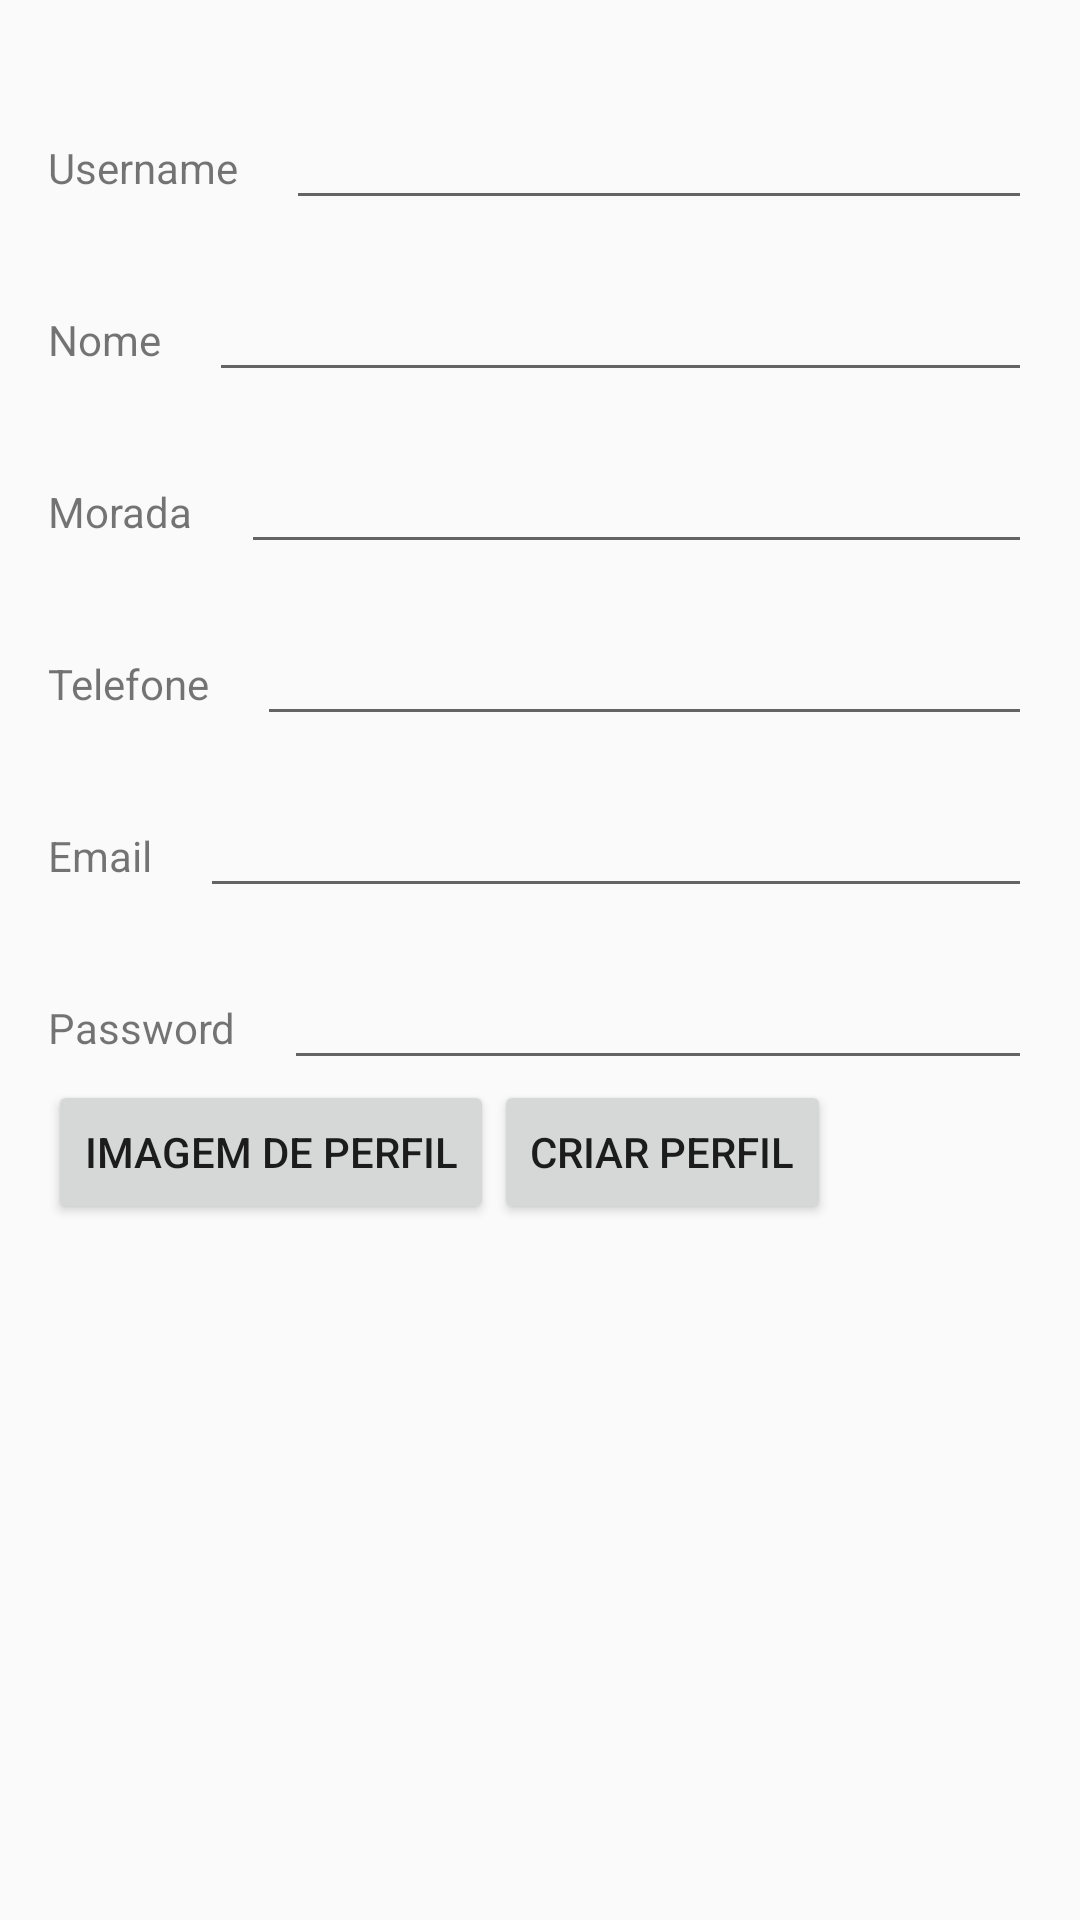

The Android layout XML behind this screen, and the referenced resources:
<!-- AndroidManifest.xml: application theme AppTheme -->
<!-- res/layout/fragment_create_user.xml -->
<?xml version="1.0" encoding="utf-8"?>
<LinearLayout xmlns:android="http://schemas.android.com/apk/res/android"
    android:orientation="vertical" android:layout_width="match_parent"
    android:layout_height="match_parent"
    android:padding="16dp">

    <LinearLayout
        android:layout_marginTop="16dp"
        android:layout_width="match_parent"
        android:layout_height="wrap_content">
        <TextView
            android:id="@+id/user_category_username"
            android:layout_width="wrap_content"
            android:layout_height="wrap_content"
            android:text="@string/user_profile_username"/>
        <EditText
            android:id="@+id/user_username_edit_text"
            android:layout_marginLeft="16dp"
            android:layout_width="match_parent"
            android:layout_height="wrap_content" />
    </LinearLayout>

    <LinearLayout
        android:layout_marginTop="16dp"
        android:layout_width="match_parent"
        android:layout_height="wrap_content">
        <TextView
            android:id="@+id/user_category_name"
            android:layout_width="wrap_content"
            android:layout_height="wrap_content"
            android:text="@string/user_profile_name"/>
        <EditText
            android:id="@+id/user_name_edit_text"
            android:layout_marginLeft="16dp"
            android:layout_width="match_parent"
            android:layout_height="wrap_content" />
    </LinearLayout>

    <LinearLayout
        android:layout_marginTop="16dp"
        android:layout_width="match_parent"
        android:layout_height="wrap_content">
        <TextView
            android:id="@+id/user_category_address"
            android:layout_width="wrap_content"
            android:layout_height="wrap_content"
            android:text="@string/user_profile_address"/>
        <EditText
            android:id="@+id/user_address_edit_text"
            android:layout_marginLeft="16dp"
            android:layout_width="match_parent"
            android:layout_height="wrap_content" />
    </LinearLayout>

    <LinearLayout
        android:layout_marginTop="16dp"
        android:layout_width="match_parent"
        android:layout_height="wrap_content">
        <TextView
            android:id="@+id/user_category_phone"
            android:layout_width="wrap_content"
            android:layout_height="wrap_content"
            android:text="@string/user_profile_phone"/>
        <EditText
            android:id="@+id/user_phone_edit_text"
            android:layout_marginLeft="16dp"
            android:layout_width="match_parent"
            android:layout_height="wrap_content" />
    </LinearLayout>

    <LinearLayout
        android:layout_marginTop="16dp"
        android:layout_width="match_parent"
        android:layout_height="wrap_content">
        <TextView
            android:id="@+id/user_category_email"
            android:layout_width="wrap_content"
            android:layout_height="wrap_content"
            android:text="@string/user_profile_email"/>
        <EditText
            android:id="@+id/user_email_edit_text"
            android:layout_marginLeft="16dp"
            android:layout_width="match_parent"
            android:layout_height="wrap_content" />
    </LinearLayout>

    <LinearLayout
        android:layout_marginTop="16dp"
        android:layout_width="match_parent"
        android:layout_height="wrap_content">
        <TextView
            android:id="@+id/user_category_password"
            android:layout_width="wrap_content"
            android:layout_height="wrap_content"
            android:text="@string/user_profile_password"/>
        <EditText
            android:id="@+id/user_password_edit_text"
            android:layout_marginLeft="16dp"
            android:layout_width="match_parent"
            android:layout_height="wrap_content" />
    </LinearLayout>

    <LinearLayout
        android:layout_width="wrap_content"
        android:layout_height="wrap_content">

        <Button
            android:id="@+id/insert_photo_user_button"
            android:layout_width="wrap_content"
            android:layout_height="wrap_content"
            android:text="imagem de perfil"/>

    <Button
        android:id="@+id/create_new_user_button"
        android:layout_width="wrap_content"
        android:layout_height="wrap_content"
        android:text="Criar perfil"/>
    </LinearLayout>

</LinearLayout>
<!-- resources referenced by this layout -->
<resources>
  <string name="user_profile_address">Morada</string>
  <string name="user_profile_email">Email</string>
  <string name="user_profile_name">Nome</string>
  <string name="user_profile_password">Password</string>
  <string name="user_profile_phone">Telefone</string>
  <string name="user_profile_username">Username</string>
  <style name="AppTheme" parent="Theme.AppCompat.Light.DarkActionBar">
          
          <item name="colorPrimary">@color/salmon_primary_color</item>
          <item name="colorPrimaryDark">@color/colorPrimaryDark</item>
          <item name="colorAccent">@color/salmon_primary_color</item>
      </style>
  <color name="salmon_primary_color">#EF5350</color>
  <color name="colorPrimaryDark">#C62828</color>
</resources>
